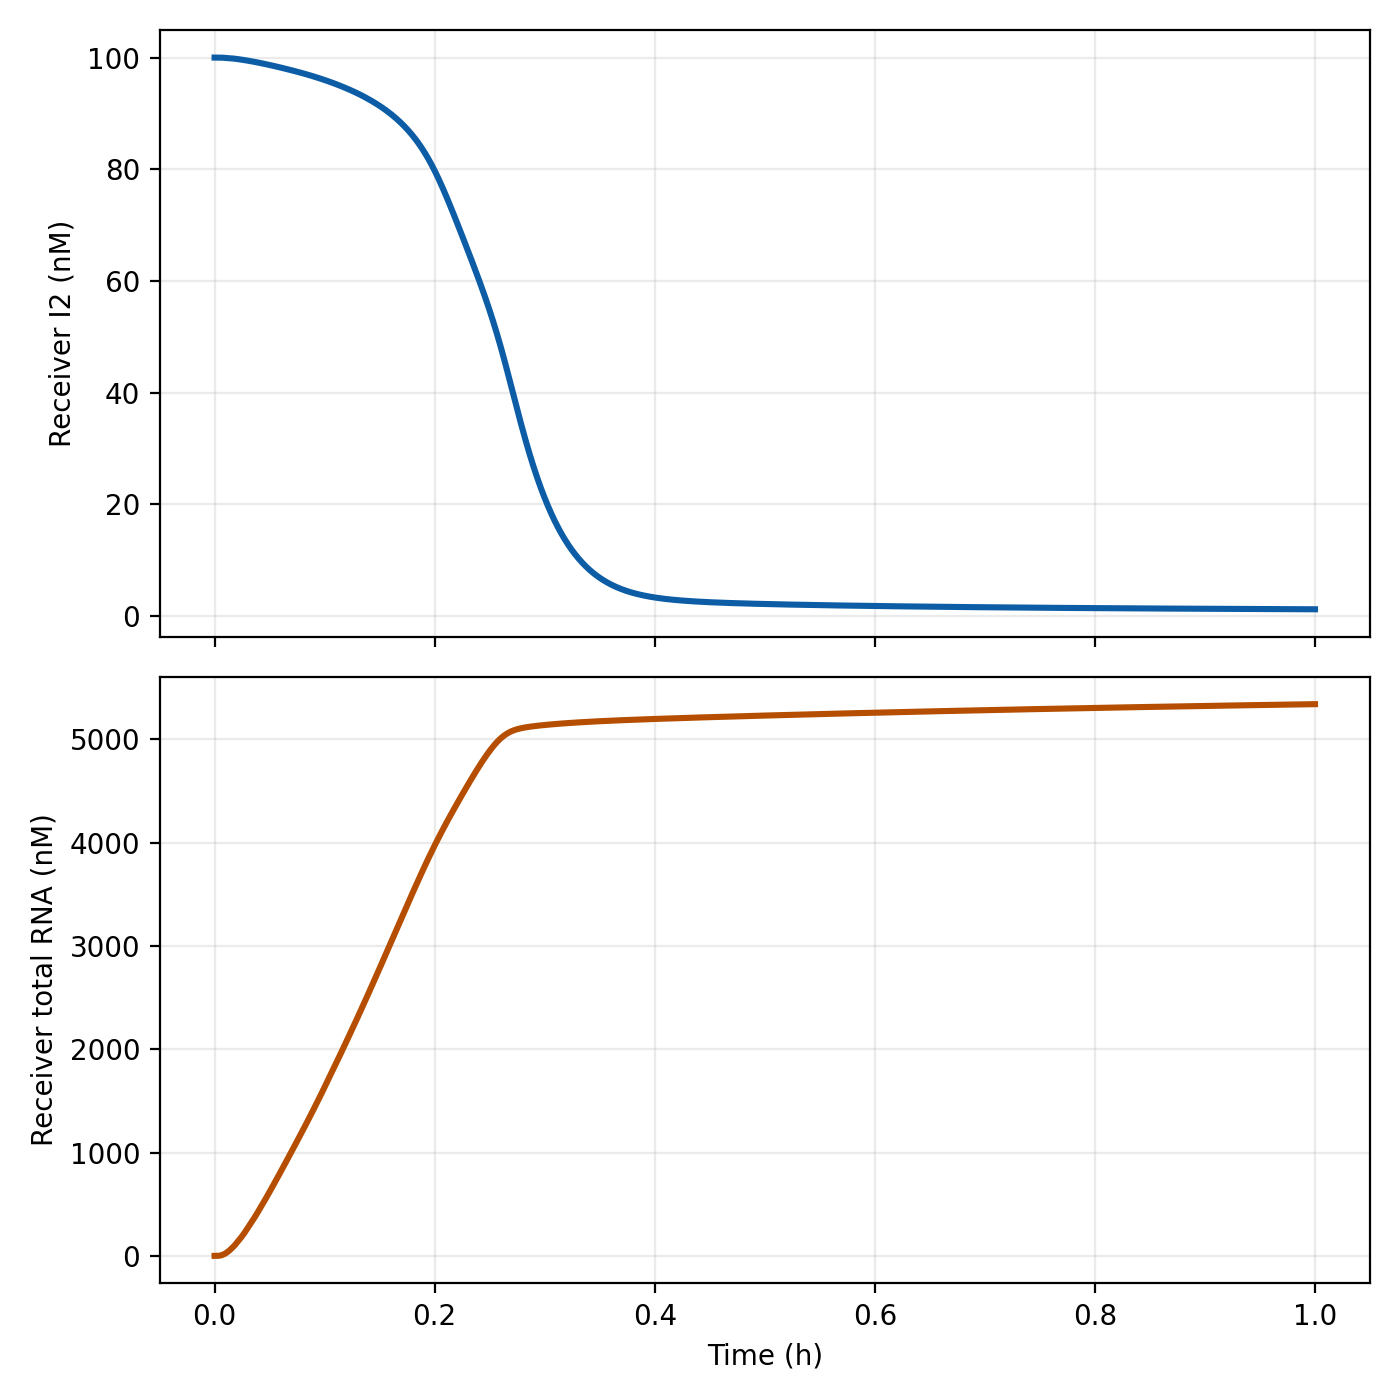

The table this chart was drawn from, first rows:
time_h, receiver_I2_nM, receiver_total_RNA_nM
0.0, 100.0, 0.0
0.0001389, 100.0, 0.0
0.0002778, 100.0, 0.0
0.0004167, 100.0, 0.0
0.0005556, 100.0, 0.0
0.0006944, 100.0, 0.0
0.0008333, 100.0, 6.096384000000001e-05
0.0009722, 100, 0.0003228
0.001111, 100, 0.001027
0.00125, 100, 0.00249
0.001389, 100, 0.005137
0.001528, 100, 0.009419
0.001667, 100, 0.01591
0.001806, 100, 0.02511
0.001944, 100, 0.03776
0.002083, 100, 0.05421
0.002222, 100, 0.07572
0.002361, 100, 0.1017
0.0025, 100, 0.1349
0.002639, 100, 0.1724
0.002778, 100, 0.2209
0.002917, 100, 0.2784
0.003056, 100, 0.3462
0.003194, 100, 0.4463
0.003333, 100, 0.5351
0.003472, 100, 0.6638
0.003611, 100, 0.7747
0.00375, 100, 0.9344
0.003889, 100, 1.069
0.004028, 100, 1.262
0.004167, 100, 1.422
0.004306, 100, 1.65
0.004444, 100, 1.837
0.004583, 100, 2.102
0.004722, 100, 2.316
0.004861, 99.99, 2.618
0.005, 99.99, 2.861
0.005139, 99.99, 3.202
0.005278, 99.99, 3.474
0.005417, 99.99, 3.854
0.005556, 99.99, 4.156
0.005694, 99.99, 4.575
0.005833, 99.99, 4.908
0.005972, 99.99, 5.367
0.006111, 99.99, 5.73
0.00625, 99.99, 6.229
0.006389, 99.99, 6.622
0.006528, 99.99, 7.161
0.006667, 99.99, 7.586
0.006806, 99.98, 8.164
0.006944, 99.98, 8.619
0.007083, 99.98, 9.238
0.007222, 99.98, 9.724
0.007361, 99.98, 10.38
0.0075, 99.98, 10.9
0.007639, 99.98, 11.59
0.007778, 99.98, 12.14
0.007917, 99.97, 12.88
0.008056, 99.97, 13.45
0.008194, 99.97, 14.23
... 7,141 more rows
